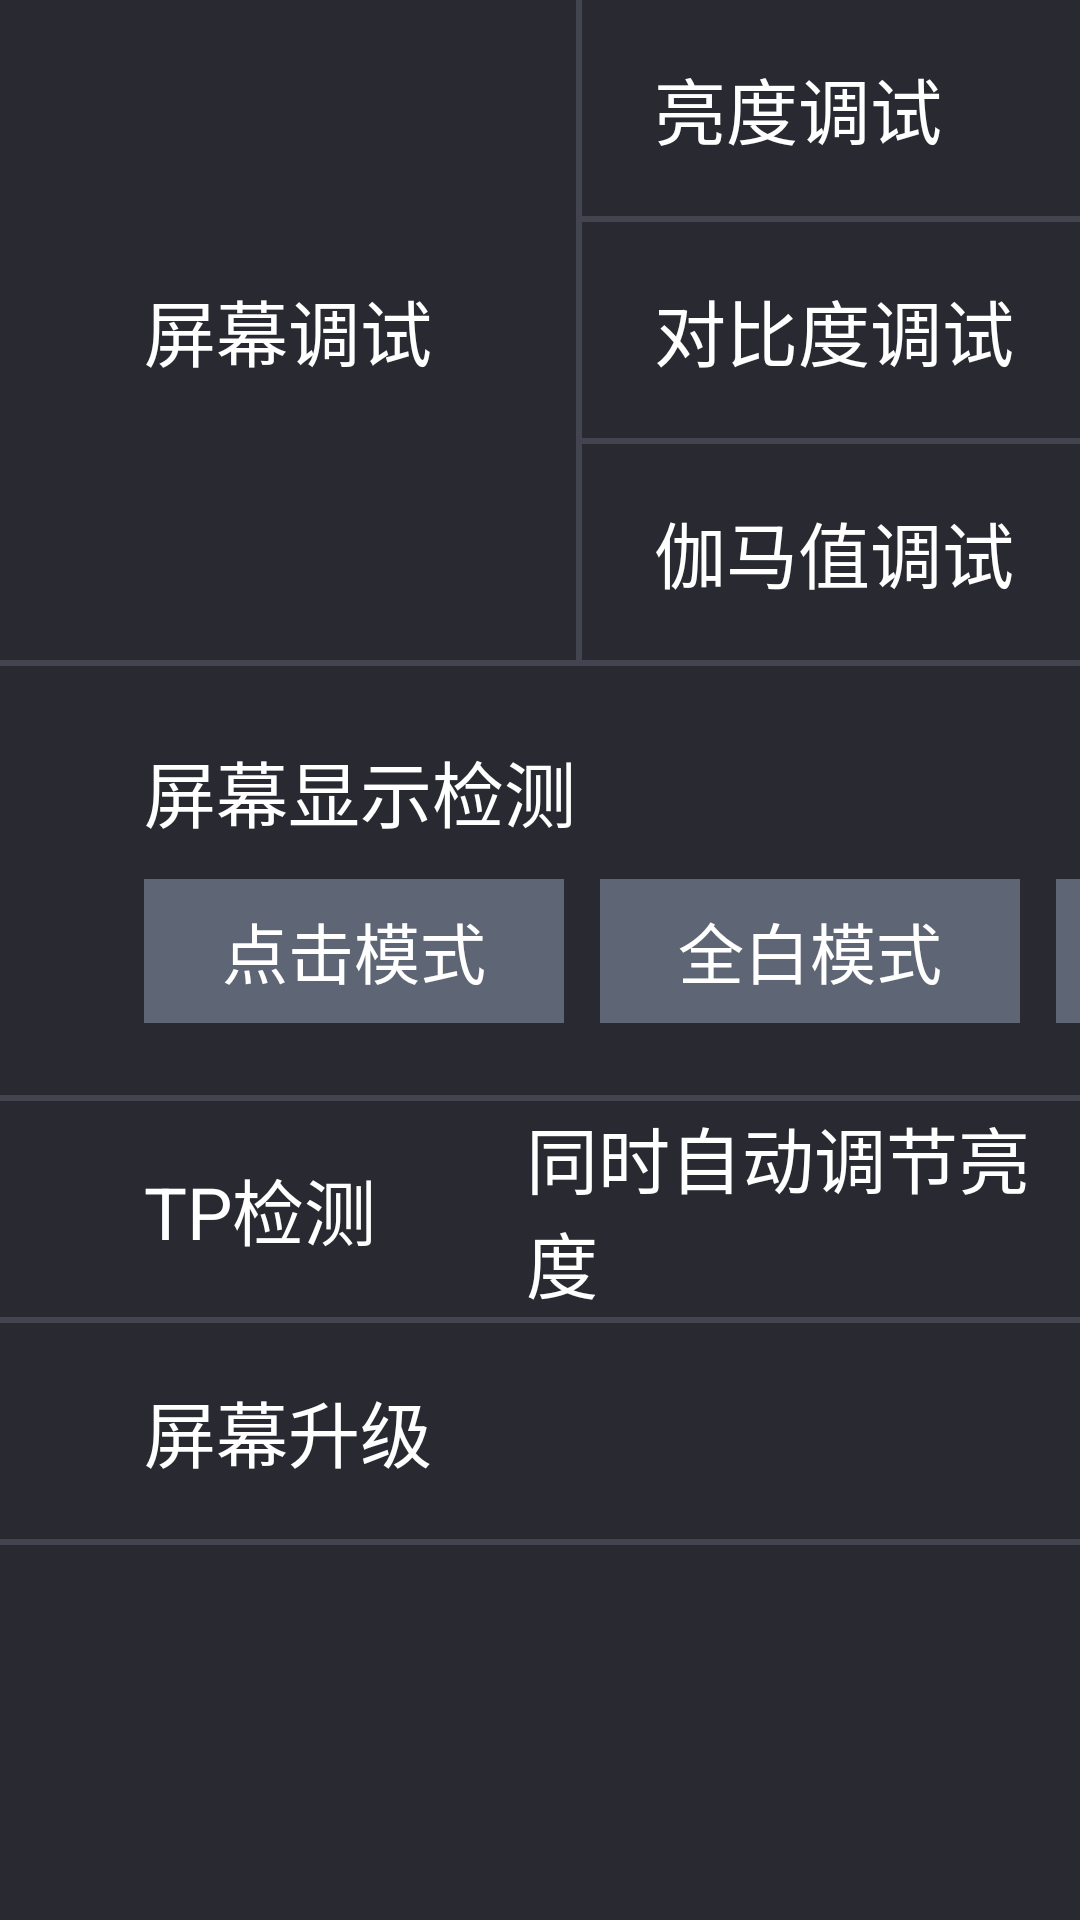

Here is an Android app screen rendered from its layout file. Give the layout XML and the strings, colors and styles it references.
<!-- AndroidManifest.xml: application theme EngineeringModeStyle -->
<!-- res/layout/fragment_screen.xml -->
<?xml version="1.0" encoding="utf-8"?>
<ScrollView xmlns:android="http://schemas.android.com/apk/res/android"
    android:orientation="vertical"
    android:background="@color/background_color"
    android:layout_width="match_parent"
    android:layout_height="match_parent">
    <LinearLayout
        android:orientation="vertical"
        android:layout_width="match_parent"
        android:layout_height="wrap_content">
        <RelativeLayout
            android:layout_width="match_parent"
            android:layout_height="wrap_content"
            android:minHeight="@dimen/item_height_min">
            <TextView
                android:id="@+id/tv_screen_debugging_title"
                android:text="@string/screen_debugging_title"
                style="@style/item_title_style"/>
            <View
                android:id="@+id/view_line"
                android:background="@color/divider_color"
                android:layout_width="@dimen/divider_height"
                android:layout_height="0dp"
                android:layout_alignTop="@+id/layout_screen_debugging_item"
                android:layout_alignBottom="@+id/layout_screen_debugging_item"
                android:layout_marginStart="48dp"
                android:layout_toEndOf="@+id/tv_screen_debugging_title"/>
            <LinearLayout
                android:orientation="vertical"
                android:id="@+id/layout_screen_debugging_item"
                android:layout_width="match_parent"
                android:layout_height="wrap_content"
                android:layout_toEndOf="@+id/view_line">
                <LinearLayout
                    android:gravity="center_vertical"
                    android:id="@+id/layout_screen_brightness_debugging"
                    android:layout_width="match_parent"
                    android:layout_height="72dp">
                    <TextView
                        android:textSize="24sp"
                        android:textColor="@android:color/white"
                        android:layout_width="192dp"
                        android:layout_height="wrap_content"
                        android:text="@string/screen_brightness_debugging"
                        android:paddingStart="24dp"/>
                    <com.yftech.engineeringmode.widget.SeekBarNumber
                        android:id="@+id/sb_screen_brightness_debugging"
                        android:background="@null"
                        android:layout_width="match_parent"
                        android:layout_height="wrap_content"
                        android:maxHeight="4dp"
                        android:max="100"
                        android:progressDrawable="@drawable/seek_bar_progress"
                        android:thumb="@drawable/seek_bar_thumb"
                        android:thumbOffset="0dp"
                        android:paddingStart="0dp"
                        android:paddingEnd="0dp"
                        android:layout_marginEnd="100dp"
                        android:splitTrack="false"/>
                </LinearLayout>
                <View style="@style/horizontal_divider_style"/>
                <LinearLayout
                    android:gravity="center_vertical"
                    android:id="@+id/layout_screen_contrast_debugging"
                    android:layout_width="match_parent"
                    android:layout_height="72dp">
                    <TextView
                        android:textSize="24sp"
                        android:textColor="@android:color/white"
                        android:layout_width="192dp"
                        android:layout_height="wrap_content"
                        android:text="@string/screen_contrast_debugging"
                        android:paddingStart="24dp"/>
                    <com.yftech.engineeringmode.widget.SeekBarNumber
                        android:id="@+id/sb_screen_contrast_debugging"
                        android:background="@null"
                        android:layout_width="match_parent"
                        android:layout_height="wrap_content"
                        android:maxHeight="4dp"
                        android:max="100"
                        android:progressDrawable="@drawable/seek_bar_progress"
                        android:thumb="@drawable/seek_bar_thumb"
                        android:thumbOffset="0dp"
                        android:paddingStart="0dp"
                        android:paddingEnd="0dp"
                        android:layout_marginEnd="100dp"
                        android:splitTrack="false"/>
                </LinearLayout>
                <View style="@style/horizontal_divider_style"/>
                <LinearLayout
                    android:gravity="center_vertical"
                    android:id="@+id/layout_screen_gamma_value_debugging"
                    android:layout_width="match_parent"
                    android:layout_height="72dp">
                    <TextView
                        android:textSize="24sp"
                        android:textColor="@android:color/white"
                        android:layout_width="192dp"
                        android:layout_height="wrap_content"
                        android:text="@string/screen_gamma_value_debugging"
                        android:paddingStart="24dp"/>
                    <com.yftech.engineeringmode.widget.SeekBarNumber
                        android:id="@+id/sb_screen_gamma_value_debugging"
                        android:background="@null"
                        android:layout_width="match_parent"
                        android:layout_height="wrap_content"
                        android:maxHeight="4dp"
                        android:max="100"
                        android:progressDrawable="@drawable/seek_bar_progress"
                        android:thumb="@drawable/seek_bar_thumb"
                        android:thumbOffset="0dp"
                        android:paddingStart="0dp"
                        android:paddingEnd="0dp"
                        android:layout_marginEnd="100dp"
                        android:splitTrack="false"/>
                </LinearLayout>
            </LinearLayout>
        </RelativeLayout>
        <View style="@style/horizontal_divider_style"/>
        <RelativeLayout
            android:layout_width="match_parent"
            android:layout_height="wrap_content"
            android:minHeight="@dimen/item_height_min">
            <TextView
                android:id="@+id/tv_screen_display_detection_title"
                android:layout_marginTop="24dp"
                android:text="@string/screen_display_detection_title"
                android:layout_centerVertical="false"
                style="@style/item_title_style"/>
            <LinearLayout
                android:orientation="horizontal"
                android:layout_width="wrap_content"
                android:layout_height="wrap_content"
                android:layout_marginTop="12dp"
                android:layout_marginBottom="24dp"
                android:layout_below="@+id/tv_screen_display_detection_title"
                android:layout_alignStart="@+id/tv_screen_display_detection_title">
                <Button
                    android:id="@+id/btn_screen_display_detection_manual"
                    android:layout_width="140dp"
                    android:layout_height="48dp"
                    android:text="@string/screen_display_detection_manual"
                    style="@style/common_button"/>
                <Button
                    android:id="@+id/btn_screen_display_detection_white"
                    android:layout_width="140dp"
                    android:layout_height="48dp"
                    android:text="@string/screen_display_detection_white"
                    android:layout_marginStart="12dp"
                    style="@style/common_button"/>
                <Button
                    android:id="@+id/btn_screen_display_detection_black"
                    android:layout_width="140dp"
                    android:layout_height="48dp"
                    android:text="@string/screen_display_detection_black"
                    android:layout_marginStart="12dp"
                    style="@style/common_button"/>
                <Button
                    android:id="@+id/btn_screen_display_detection_black_to_white"
                    android:layout_width="140dp"
                    android:layout_height="48dp"
                    android:text="@string/screen_display_detection_black_to_white"
                    android:layout_marginStart="12dp"
                    style="@style/common_button"/>
                <Button
                    android:id="@+id/btn_screen_display_detection_red"
                    android:layout_width="140dp"
                    android:layout_height="48dp"
                    android:text="@string/screen_display_detection_red"
                    android:layout_marginStart="12dp"
                    style="@style/common_button"/>
                <Button
                    android:id="@+id/btn_screen_display_detection_green"
                    android:layout_width="140dp"
                    android:layout_height="48dp"
                    android:text="@string/screen_display_detection_green"
                    android:layout_marginStart="12dp"
                    style="@style/common_button"/>
                <Button
                    android:id="@+id/btn_screen_display_detection_blue"
                    android:layout_width="140dp"
                    android:layout_height="48dp"
                    android:text="@string/screen_display_detection_blue"
                    android:layout_marginStart="12dp"
                    style="@style/common_button"/>
                <Button
                    android:id="@+id/btn_screen_display_detection_cycle"
                    android:layout_width="140dp"
                    android:layout_height="48dp"
                    android:text="@string/screen_display_detection_cycle"
                    android:layout_marginStart="12dp"
                    style="@style/common_button"/>
            </LinearLayout>
        </RelativeLayout>
        <View style="@style/horizontal_divider_style"/>
        <RelativeLayout
            android:layout_width="match_parent"
            android:layout_height="wrap_content"
            android:minHeight="@dimen/item_height_min">
            <TextView
                android:id="@+id/textView_tp_test"
                android:text="@string/screen_tp_detection_title"
                style="@style/item_title_style"/>
            <CheckBox
                android:textSize="24sp"
                android:textColor="#ffffffff"
                android:gravity="center_vertical"
                android:id="@+id/cb_screen_tp_detection"
                android:clickable="true"
                android:layout_width="wrap_content"
                android:layout_height="wrap_content"
                android:button="@drawable/selector_checkbox"
                android:text="@string/screen_tp_detection_auto_set_brightness"
                android:layout_centerVertical="true"
                android:paddingStart="10dp"
                android:layout_marginStart="40dp"
                android:layout_toEndOf="@+id/textView_tp_test"/>
        </RelativeLayout>
        <View style="@style/horizontal_divider_style"/>
        <RelativeLayout
            android:layout_width="match_parent"
            android:layout_height="wrap_content"
            android:minHeight="@dimen/item_height_min">
            <TextView
                android:id="@+id/textView_screen_upgrade"
                android:text="@string/screen_upgrade_title"
                style="@style/item_title_style"/>
        </RelativeLayout>
        <View style="@style/horizontal_divider_style"/>
    </LinearLayout>
</ScrollView>
<!-- resources referenced by this layout -->
<resources>
  <color name="background_color">#292931</color>
  <color name="divider_color">#26ccddff</color>
  <dimen name="divider_height">2dp</dimen>
  <dimen name="item_height_min">72dp</dimen>
  <!-- drawable seek_bar_thumb (drawable) -->
  <?xml version="1.0" encoding="utf-8"?>
  <selector xmlns:android="http://schemas.android.com/apk/res/android">
      <item android:drawable="@drawable/shape_seek_bar_thumb"/>
  </selector>
  <string name="screen_brightness_debugging">亮度调试</string>
  <string name="screen_contrast_debugging">对比度调试</string>
  <string name="screen_debugging_title">屏幕调试</string>
  <string name="screen_display_detection_black">全黑模式</string>
  <string name="screen_display_detection_black_to_white">从黑到白模式</string>
  <string name="screen_display_detection_blue">全蓝模式</string>
  <string name="screen_display_detection_cycle">循环模式</string>
  <string name="screen_display_detection_green">全绿模式</string>
  <string name="screen_display_detection_manual">点击模式</string>
  <string name="screen_display_detection_red">全红模式</string>
  <string name="screen_display_detection_title">屏幕显示检测</string>
  <string name="screen_display_detection_white">全白模式</string>
  <string name="screen_gamma_value_debugging">伽马值调试</string>
  <string name="screen_tp_detection_auto_set_brightness">同时自动调节亮度</string>
  <string name="screen_tp_detection_title">TP检测</string>
  <string name="screen_upgrade_title">屏幕升级</string>
  <style name="common_button" parent="">
          <item name="android:textSize">22sp</item>
          <item name="android:textColor">@android:color/white</item>
          <item name="android:gravity">center</item>
          <item name="android:background">@drawable/tab_btn_bg_selector</item>
          <item name="android:layout_width">144dp</item>
          <item name="android:layout_height">48dp</item>
      </style>
  <style name="horizontal_divider_style" parent="">
          <item name="android:background">@color/line_color</item>
          <item name="android:layout_width">match_parent</item>
          <item name="android:layout_height">@dimen/line_width</item>
          <item name="android:layout_alignParentBottom">true</item>
      </style>
  <style name="item_title_style" parent="">
          <item name="android:textSize">24sp</item>
          <item name="android:textColor">@android:color/white</item>
          <item name="android:layout_width">wrap_content</item>
          <item name="android:layout_height">wrap_content</item>
          <item name="android:layout_centerVertical">true</item>
          <item name="android:layout_marginStart">48dp</item>
      </style>
  <style name="EngineeringModeStyle" parent="">
          <item name="android:windowBackground">@color/background_color</item>
          <item name="android:windowNoTitle">true</item>
          <item name="android:windowActionBar">false</item>
          <item name="android:splitMotionEvents">false</item>
          <item name="android:windowEnableSplitTouch">false</item>
          <item name="windowActionBar">false</item>
          <item name="windowNoTitle">true</item>
      </style>
  <!-- drawable shape_seek_bar_thumb (drawable) -->
  <?xml version="1.0" encoding="utf-8"?>
  <layer-list xmlns:android="http://schemas.android.com/apk/res/android">
      <item
          android:height="42dp"
          android:width="42dp">
          <shape android:shape="rectangle">
              <solid android:color="#ff0085ff"/>
          </shape>
      </item>
  </layer-list>
  <!-- drawable tab_btn_bg_selector (drawable) -->
  <?xml version="1.0" encoding="utf-8"?>
  <selector xmlns:android="http://schemas.android.com/apk/res/android">
      <item
          android:state_pressed="true"
          android:drawable="@color/item_module_btn_color_p"/>
      <item android:drawable="@color/item_module_btn_color_n"/>
  </selector>
  <color name="line_color">#26ccddff</color>
  <dimen name="line_width">2dp</dimen>
  <color name="item_module_btn_color_p">#33ccddff</color>
  <color name="item_module_btn_color_n">#5e6574</color>
</resources>
